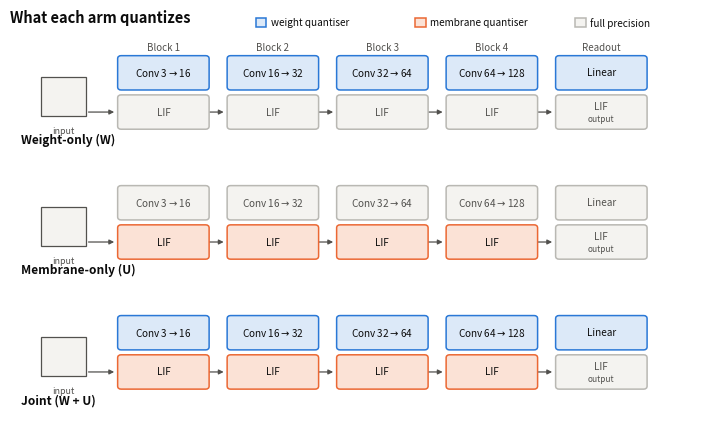

Generate this figure with matplotlib:
'''
The three quantization arms, as which parts of the datapath are quantized
'''

import argparse
from pathlib import Path

import matplotlib
matplotlib.use('Agg')
import matplotlib.pyplot as plt
from matplotlib.patches import FancyArrowPatch, FancyBboxPatch, Rectangle

OUT_DIR = Path('results/Figures')

INK, MUTED, GRID = '#0b0b0b', '#52514e', '#d8d7d2'
W_EDGE, W_FILL = '#2a78d6', '#dce9f8'      # weight quantiser
U_EDGE, U_FILL = '#eb6834', '#fbe2d6'      # membrane quantiser
OFF_EDGE, OFF_FILL = '#b9b8b3', '#f4f3f0'  # not quantized in this arm

CHANNELS = (3, 16, 32, 64, 128)

# name, weights quantized, hidden membrane quantized
ARMS = (('Weight-only (W)', True, False),
        ('Membrane-only (U)', False, True),
        ('Joint (W + U)', True, True))

plt.rcParams.update({
    'figure.dpi': 150, 'savefig.dpi': 300, 'savefig.bbox': None,
    'figure.facecolor': 'white', 'font.size': 9,
    'text.color': INK, 'axes.labelcolor': INK,
})


def cell(ax, x, y, w, h, on, edge_on, fill_on, label, sub=None):
    edge, fill = (edge_on, fill_on) if on else (OFF_EDGE, OFF_FILL)
    ax.add_patch(FancyBboxPatch((x, y), w, h,
                                boxstyle='round,pad=0,rounding_size=0.5',
                                facecolor=fill, edgecolor=edge, linewidth=1.1,
                                zorder=3))
    colour = INK if on else MUTED
    ax.text(x + w / 2, y + h / 2 + (0.85 if sub else 0), label, ha='center',
            va='center', fontsize=7.2, color=colour, zorder=4)
    if sub:
        ax.text(x + w / 2, y + h / 2 - 1.15, sub, ha='center', va='center',
                fontsize=6.0, color=MUTED, zorder=4)


def draw_arm(ax, title, weights_on, membrane_on, first):
    ax.set_xlim(0, 100)
    ax.set_ylim(0, 20)
    ax.axis('off')

    col_w, cell_h = 13.2, 5.6
    y_top, y_bot = 11.6, 5.2
    xs = [14.0 + i * 15.8 for i in range(5)]

    # Input.
    ax.add_patch(Rectangle((3.0, 7.3), 6.4, 6.4, facecolor='#f4f3f0',
                           edgecolor=MUTED, linewidth=0.9, zorder=3))
    ax.text(6.2, 5.6, 'input', ha='center', va='top', fontsize=6.4, color=MUTED)

    for i, x in enumerate(xs):
        last = i == 4
        if last:
            top, top_sub = 'Linear', None
            bottom, bottom_sub = 'LIF', 'output'
            # lif_out is excluded from QUANTISED_LIF in every arm
            membrane_here = False
        else:
            top = f'Conv {CHANNELS[i]}$\\rightarrow${CHANNELS[i + 1]}'
            top_sub = None
            bottom, bottom_sub = 'LIF', None
            membrane_here = membrane_on

        cell(ax, x, y_top, col_w, cell_h, weights_on, W_EDGE, W_FILL, top, top_sub)
        cell(ax, x, y_bot, col_w, cell_h, membrane_here, U_EDGE, U_FILL,
             bottom, bottom_sub)

        src = 9.8 if i == 0 else xs[i - 1] + col_w
        ax.add_patch(FancyArrowPatch((src, y_bot + cell_h / 2),
                                     (x - 0.5, y_bot + cell_h / 2),
                                     arrowstyle='-|>', mutation_scale=7,
                                     color=MUTED, linewidth=0.9, zorder=2,
                                     shrinkA=0, shrinkB=0))
        if first:
            ax.text(x + col_w / 2, 19.4,
                    'Readout' if last else f'Block {i + 1}', ha='center',
                    va='top', fontsize=7.0, color=MUTED)

    ax.text(0.0, 2.3, title, ha='left', va='bottom', fontsize=8.6,
            weight='bold')


def main():
    parser = argparse.ArgumentParser(description=__doc__)
    parser.add_argument('--out-dir', type=Path, default=OUT_DIR)
    args = parser.parse_args()

    fig, axes = plt.subplots(len(ARMS), 1, figsize=(7.2, 4.3))
    height = fig.get_figheight()
    for i, (ax, (title, w_on, u_on)) in enumerate(zip(axes, ARMS)):
        draw_arm(ax, title, w_on, u_on, first=(i == 0))

    fig.suptitle('What each arm quantizes', x=0.004, y=1 - 0.05 / height,
                 ha='left', va='top', fontsize=10.5, weight='bold')
    legend = ((W_FILL, W_EDGE, 'weight quantiser'),
              (U_FILL, U_EDGE, 'membrane quantiser'),
              (OFF_FILL, OFF_EDGE, 'full precision'))
    for i, (fill, edge, label) in enumerate(legend):
        x = 0.345 + i * 0.222
        fig.patches.append(plt.Rectangle((x, 0.947), 0.015, 0.022,
                                         transform=fig.transFigure,
                                         facecolor=fill, edgecolor=edge,
                                         linewidth=1.1))
        fig.text(x + 0.021, 0.958, label, va='center', fontsize=7.2, color=INK)

    fig.tight_layout()
    fig.subplots_adjust(top=1 - 0.34 / height, hspace=0.06)

    args.out_dir.mkdir(parents=True, exist_ok=True)
    written = []
    for suffix in ('png', 'pdf'):
        path = args.out_dir / f'quantization_arms.{suffix}'
        fig.savefig(path)
        written.append(path)
    plt.close(fig)
    print('\n'.join(str(p) for p in written))


if __name__ == '__main__':
    main()
